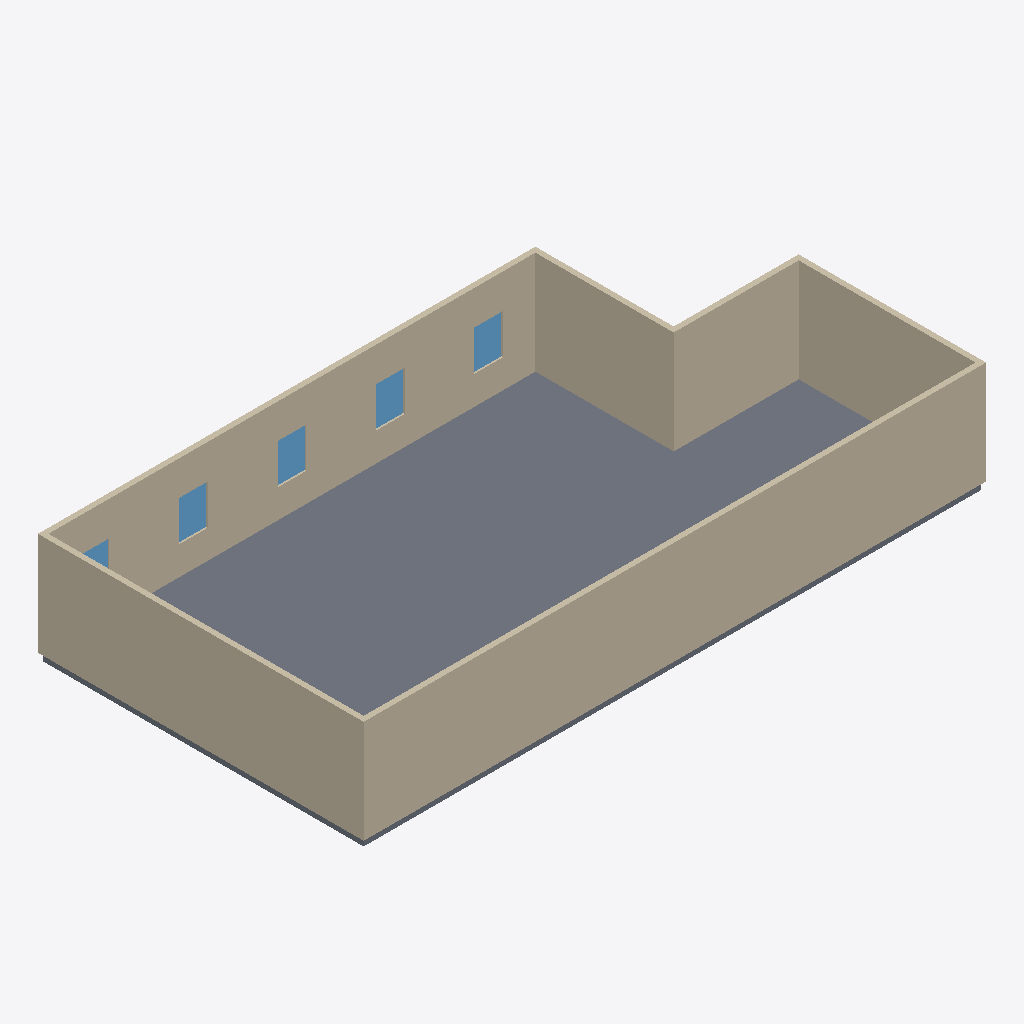
Isometric view of an IFC building model (IFC-SPF (STEP), schema IFC4, length unit metre), seen from the south-west, elements coloured by IFC class: 10 slabs (grey), 6 walls (beige), 5 windows (light blue).
Extent 16.6 m × 8.7 m × 2.9 m (x, y, z). Elements (21): 10 IfcSlab, 6 IfcWall, 5 IfcWindow.

HEADER;
FILE_DESCRIPTION(('ViewDefinition[DesignTransferView]'),'2;1');
FILE_NAME('/dev/null','2026-06-17T15:42:47+00:00',(''),(''),'IfcOpenShell 0.8.5','IfcOpenShell 0.8.5','Nobody');
FILE_SCHEMA(('IFC4'));
ENDSEC;
DATA;
#1=IFCPROJECT('39kCBXfFzBPeUgXjCiqXCX',$,'Eureka Residence',$,$,$,$,(#10),#5);
#12=IFCSITE('3RjFtSVbb06hPFu5oLSN6o',$,'Site',$,$,$,$,$,$,$,$,$,$,$);
#13=IFCBUILDING('23JjTBWSn5bR5HAWuKamZ9',$,'Eureka House',$,$,$,$,$,$,$,$,$);
#14=IFCBUILDINGSTOREY('02An1P8_52aApat2vsklXu',$,'Second Floor',$,$,$,$,$,$,$);
#279=IFCWALL('35ZpNYYYPB599NoHH4ofrY',$,'Wall',$,$,#298,#288,$,$);
#319=IFCWALL('0UwIFTq256RfODC9fFvq9Q',$,'Wall',$,$,#338,#328,$,$);
#219=IFCWALL('1YFpI$b7zDLwtjG45wEPZQ',$,'Wall',$,$,#238,#228,$,$);
#59=IFCSLAB('1IyL5mxpn5ZPS3finDtfm0',$,'Slab - Sitting Room',$,$,#78,#68,$,.FLOOR.);
#99=IFCSLAB('3o0m6XUxj8xQVwjV_5TKs6',$,'Slab - Foyer',$,$,#118,#108,$,.FLOOR.);
#239=IFCWALL('2JzSrZVxP9PPEFhff1CkU6',$,'Wall',$,$,#258,#248,$,$);
#259=IFCWALL('354gANymrFQ82gL$0Km6WP',$,'Wall',$,$,#278,#268,$,$);
#299=IFCWALL('2odRi0pL12XBQRQkjlAooQ',$,'Wall',$,$,#318,#308,$,$);
#79=IFCSLAB('3LPjdEWqv4yuwmg6eFZliX',$,'Slab - Dining Room',$,$,#98,#88,$,.FLOOR.);
#119=IFCSLAB('3VLARpADzEJhdP5xMPCwCq',$,'Slab - Vestibule',$,$,#138,#128,$,.FLOOR.);
#18=IFCSLAB('15hy3d21f1xg5wx4_H5XeQ',$,'Slab - Family Room',$,$,#38,#27,$,.FLOOR.);
#39=IFCSLAB('01nxH$TcT8_A1FADPACCXi',$,'Slab - Kitchen',$,$,#58,#48,$,.FLOOR.);
#179=IFCSLAB('3KIKap08D1e9SwAaC2td9y',$,'Slab - Ext Vestibule',$,$,#198,#188,$,.FLOOR.);
#139=IFCSLAB('20gq7phMT4ow6eRICBfvoA',$,'Slab - Ext Bath',$,$,#158,#148,$,.FLOOR.);
#360=IFCWINDOW('2GbpDbDzT8mxjofWNo$j8F',$,'Upper - Window - Sitting N1',$,$,#384,#373,$,1.0668000000000002,0.762,$,$,$);
#406=IFCWINDOW('0TpsxirBLB$xko4Y3QusRw',$,'Upper - Window - Sitting N2',$,$,#427,#416,$,1.0668000000000002,0.762,$,$,$);
#449=IFCWINDOW('1YBt4lYD90OvAKkhz1F9Eg',$,'Upper - Window - Dining N1',$,$,#470,#459,$,1.0668000000000002,0.762,$,$,$);
#535=IFCWINDOW('1T73pyYZn8efe57l5hzWQx',$,'Upper - Front Door',$,$,#556,#545,$,1.0668000000000002,0.762,$,$,$);
#199=IFCSLAB('2CAIzflIb78Aui4SiunNOf',$,'Slab - Ext Laundry',$,$,#218,#208,$,.FLOOR.);
#492=IFCWINDOW('0Upageohn3IAsjDGF3mfo1',$,'Upper - Window - Dining N2',$,$,#513,#502,$,1.0668000000000002,0.762,$,$,$);
#159=IFCSLAB('2RYX3qwwbBkgdGy7jWcpNa',$,'Slab - WC',$,$,#178,#168,$,.FLOOR.);
ENDSEC;
